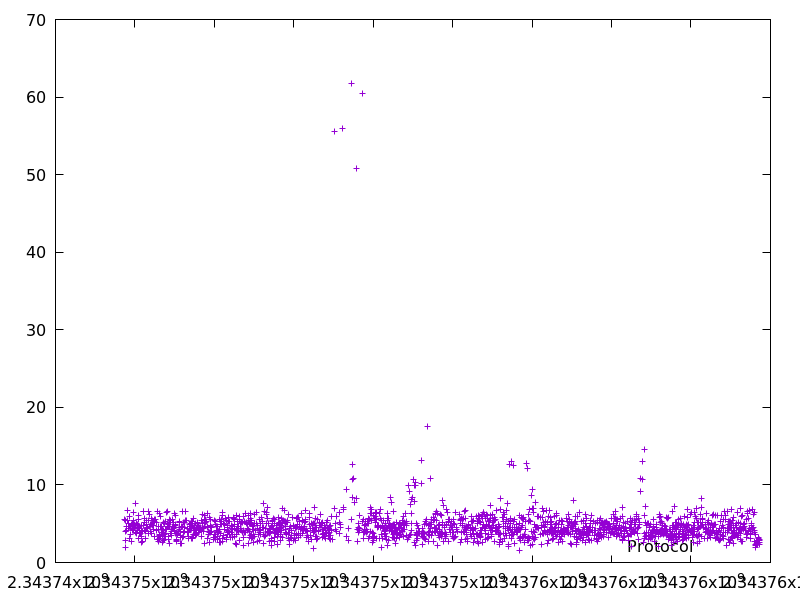

Values plotted in this chart, from the file beside it:
2343745748.492456, 5.577298
2343745750, 1.891
2343745756, 2.812
2343745765, 4.023
2343745771, 5.373
2343745790, 4.671
2343745797, 4.141
2343745809, 5.467
2343745823, 6.708
2343745829, 5.025
2343745845, 4.329
2343745852, 5.877
2343745862, 3.162
2343745867, 4.658
2343745877, 4.643
2343745886, 3.593
2343745894, 4.691
2343745899, 4.604
2343745907, 2.705
2343745920, 4.956
2343745928, 4.283
2343745937, 4.13
2343745942, 4.413
2343745950, 4.989
2343745958, 6.401
2343745962, 4.125
2343745967, 4.927
2343745972, 5.45
2343745981, 4.56
2343745986, 4.896
2343746008, 7.608
2343746015, 4.787
2343746025, 3.865
2343746028, 3.706
2343746044, 5.083
2343746049, 3.929
2343746055, 4.932
2343746060, 4.128
2343746066, 4.438
2343746077, 3.08
2343746086, 6.017
2343746091, 5.499
2343746096, 4.514
2343746111, 4.355
2343746117, 4.676
2343746121, 3.715
2343746136, 3.713
2343746155, 3.384
2343746166, 2.648
2343746170, 4.124
2343746177, 4.808
2343746179, 2.76
2343746191, 3.96
2343746195, 4.007
2343746209, 6.558
2343746218, 4.78
2343746225, 6.548
2343746230, 5.123
2343746242, 5.713
2343746246, 4.17
2343746261, 4.033
... 1,802 more rows
